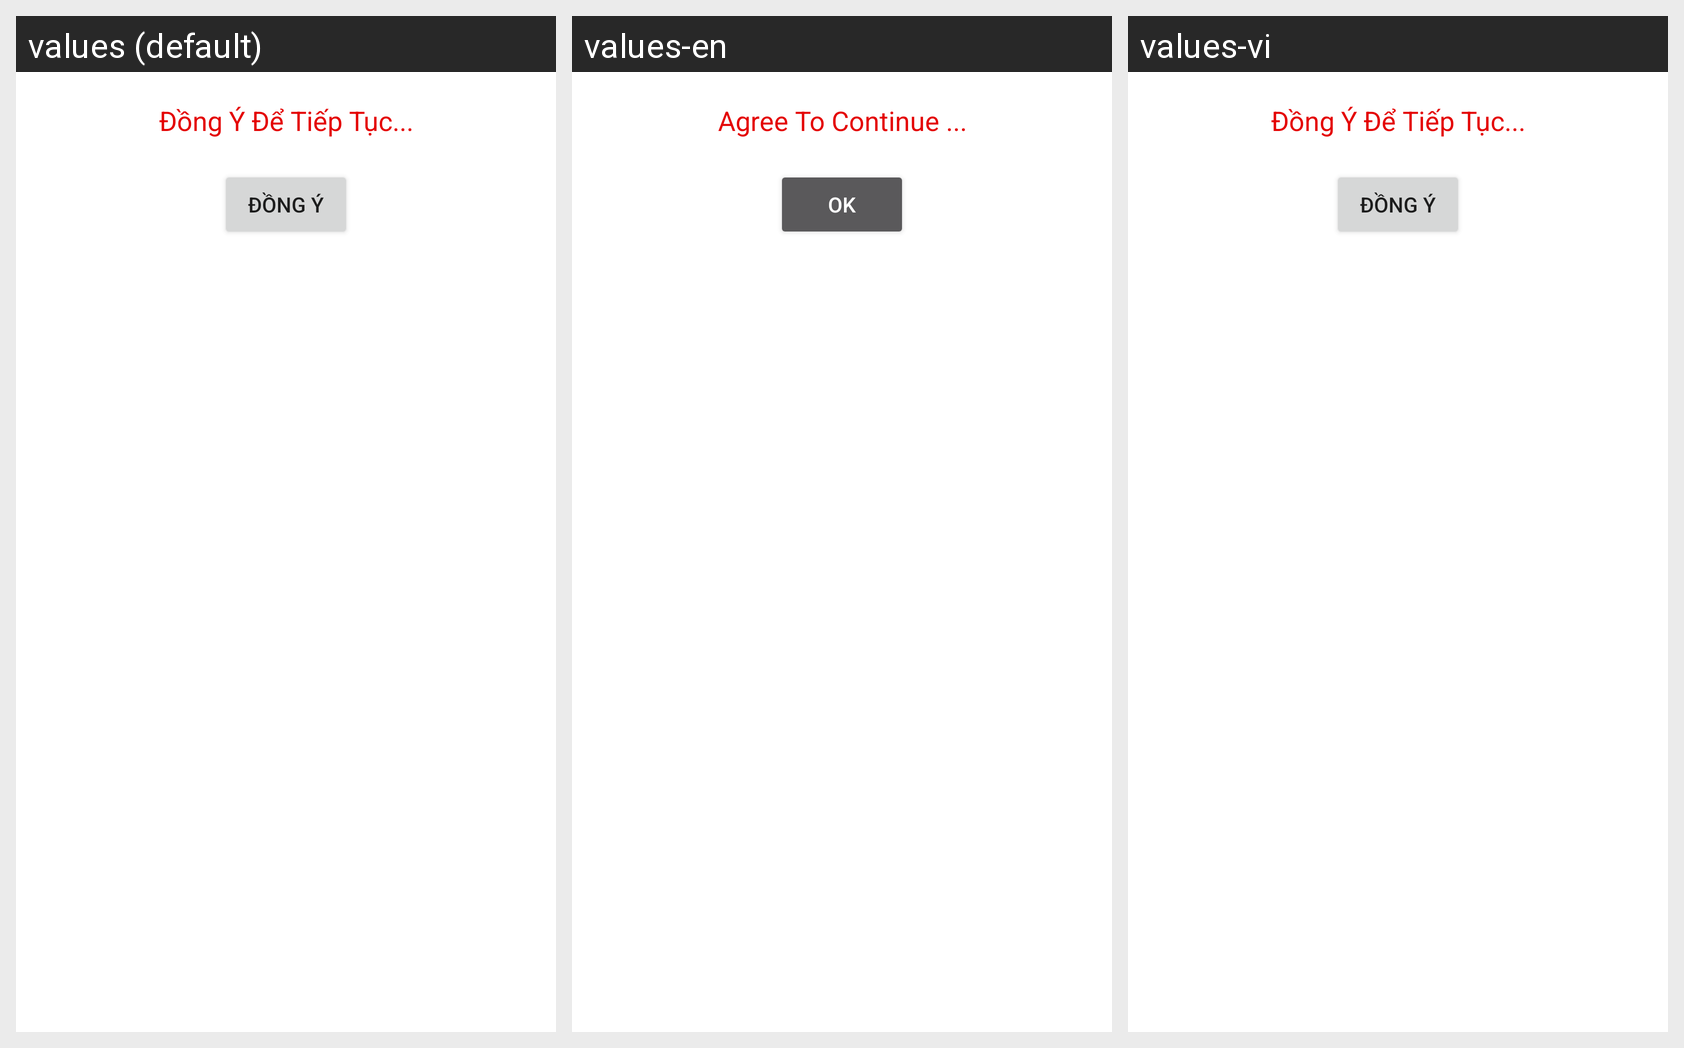

Translations of the strings shown on this Android screen, per locale in the grid:
Android screen res/layout/layout_xacnhanresetlangoimon.xml rendered under 3 locales, left to right: values (default), values-en, values-vi. Device: Nexus 5 (rendered at 1080×1920; each locale shown at half size, 540×960, under a caption strip naming it); theme AppTheme.
Strings drawn on this screen, with the default value and each locale's value (text and hints the layout hard-codes, and strings that could not be matched under every locale, appear in the picture but are not listed):

dongydetieptuc
  values: Đồng Ý Để Tiếp Tục...
  values-en: Agree To Continue ...
  values-vi: Đồng Ý Để Tiếp Tục...

dongy
  values: Đồng ý
  values-en: OK
  values-vi: Đồng ý
